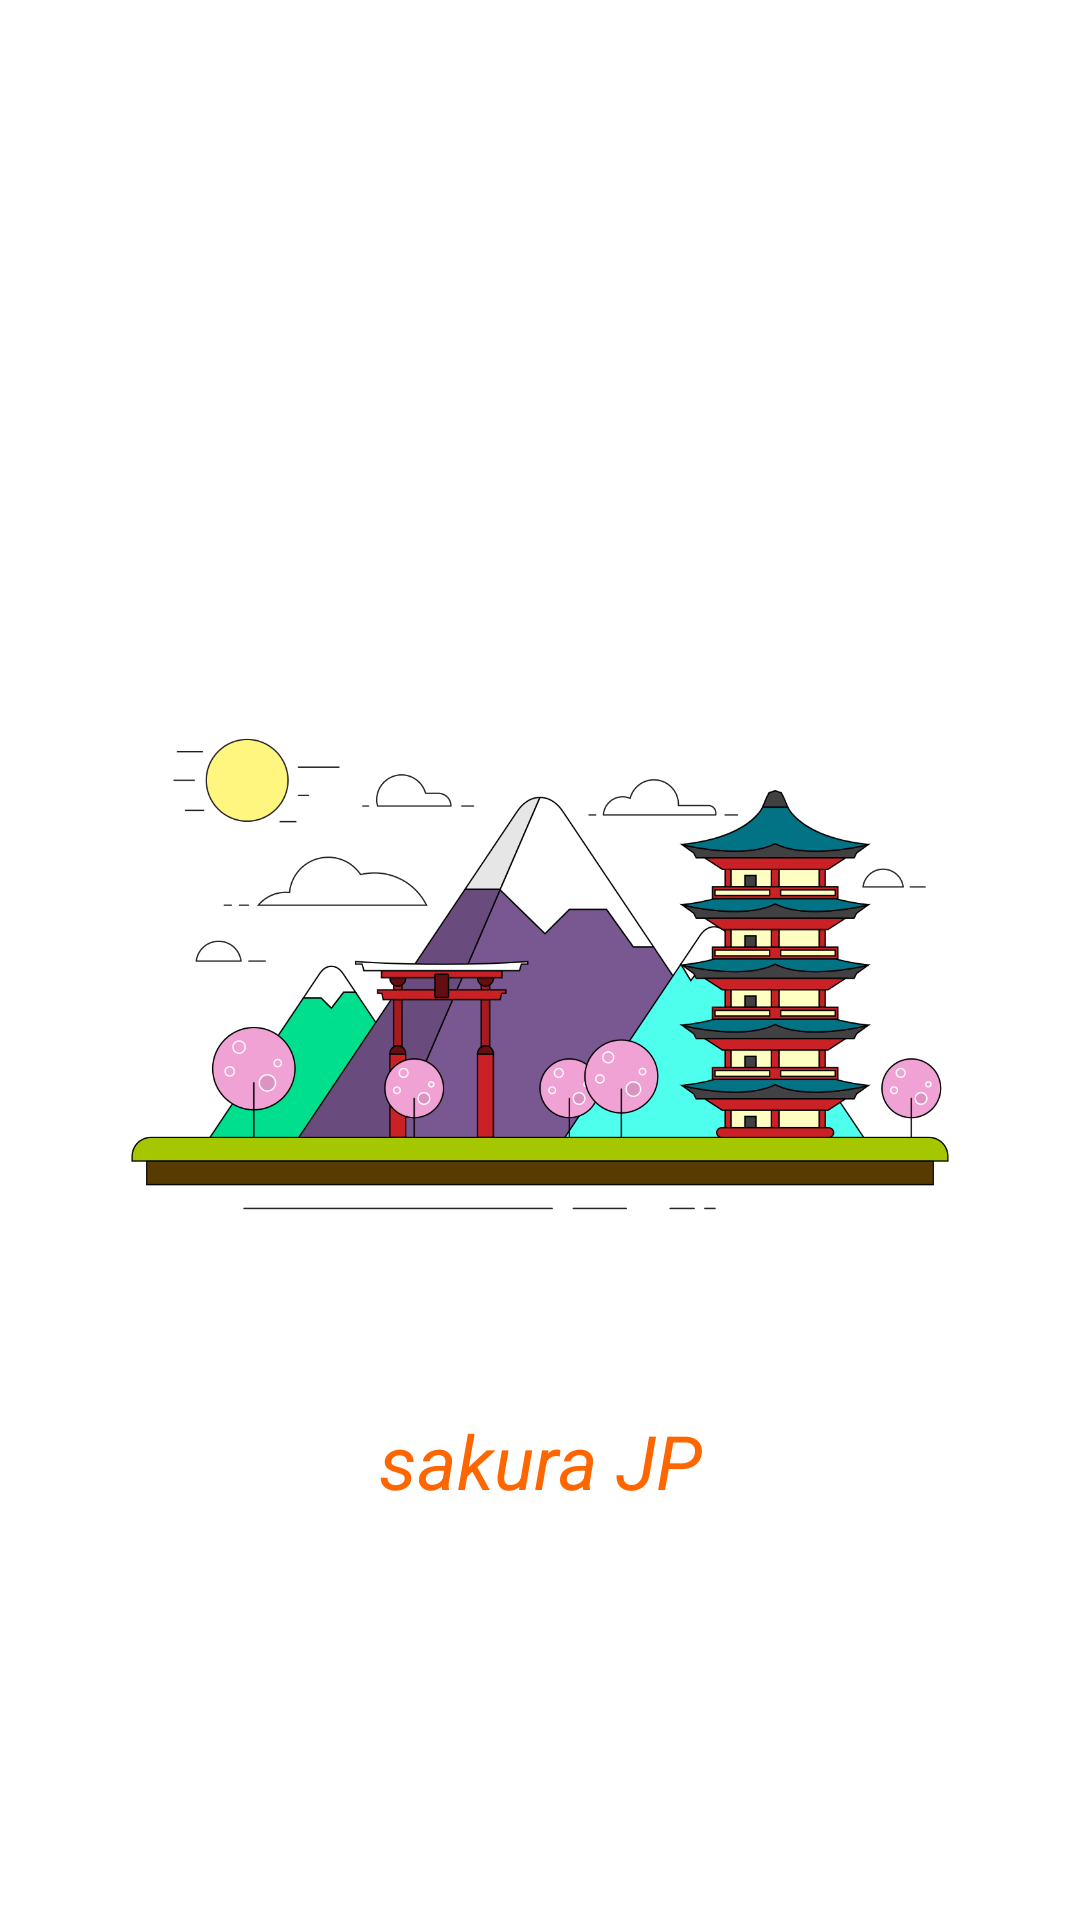

Here is an Android app screen rendered from its layout file. Give the layout XML and the strings, colors and styles it references.
<!-- AndroidManifest.xml: application theme AppTheme -->
<!-- res/layout/activity_splash_screen.xml -->
<?xml version="1.0" encoding="utf-8"?>
<RelativeLayout xmlns:android="http://schemas.android.com/apk/res/android"
    xmlns:tools="http://schemas.android.com/tools"
    android:layout_width="match_parent"
    android:layout_height="match_parent"
    android:background="@android:color/white"
    tools:context="com.example.hoangduy.japanese4you.SplashScreen">

    <TextView
        android:textStyle="italic"
        android:textSize="@dimen/splash_screen_tv_fontsize"
        android:textColor="@color/colorToolbarBg"
        android:text="@string/splash_screen_tv_name"
        android:gravity="center"
        android:layout_below="@+id/imgBg"
        android:layout_width="match_parent"
        android:layout_height="wrap_content" />

    <ImageView
        android:id="@+id/imgBg"
        android:src="@drawable/lanscape"
        android:layout_centerVertical="true"
        android:layout_centerHorizontal="true"
        android:layout_width="@dimen/splash_screen_width"
        android:layout_height="@dimen/splash_screen_height" />

</RelativeLayout>
<!-- resources referenced by this layout -->
<resources>
  <color name="colorToolbarBg">#FF6600</color>
  <dimen name="splash_screen_height">300dp</dimen>
  <dimen name="splash_screen_tv_fontsize">25sp</dimen>
  <dimen name="splash_screen_width">300dp</dimen>
  <!-- drawable lanscape: png bitmap (drawable-xxxhdpi, 133865 bytes) -->
  <string name="splash_screen_tv_name">sakura JP</string>
  <style name="AppTheme" parent="Theme.AppCompat.Light.DarkActionBar">
          
          <item name="colorPrimary">@color/colorPrimary</item>
          <item name="colorPrimaryDark">@color/colorPrimaryDark</item>
          <item name="windowActionBar">false</item>
          <item name="windowNoTitle">true</item>
          <item name="colorAccent">@color/colorAccent</item>
      </style>
  <color name="colorPrimary">#3F51B5</color>
  <color name="colorPrimaryDark">#303F9F</color>
  <color name="colorAccent">#FF4081</color>
</resources>
